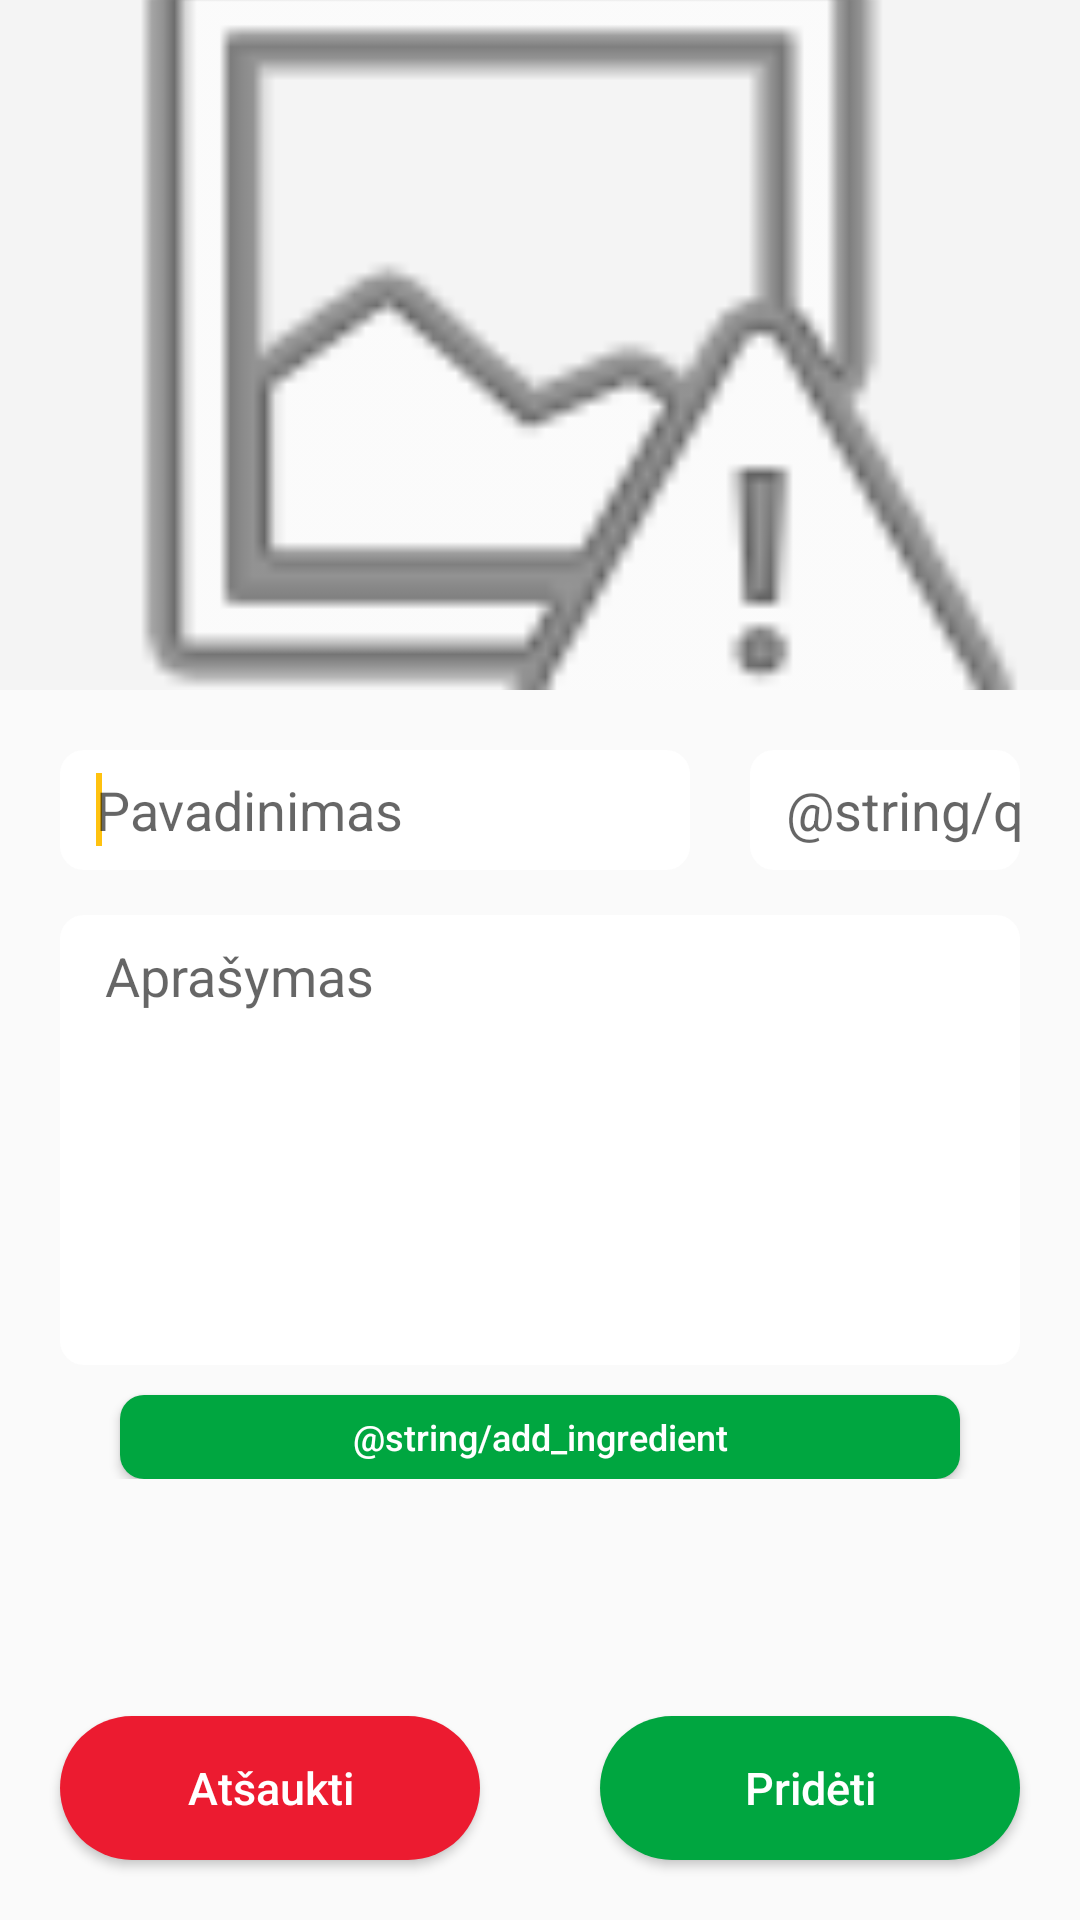

This screen was rendered from an Android layout file. Write that file and the resources it references.
<!-- AndroidManifest.xml: activity theme AppTheme -->
<!-- res/layout/activity_add_item.xml -->
<?xml version="1.0" encoding="utf-8"?>
<androidx.coordinatorlayout.widget.CoordinatorLayout
    xmlns:android="http://schemas.android.com/apk/res/android"
    xmlns:app="http://schemas.android.com/apk/res-auto"
    xmlns:tools="http://schemas.android.com/tools"
    android:layout_width="match_parent"
    android:layout_height="match_parent"
    tools:context=".AddItemActivity">

    <Button
        android:id="@+id/btn_add_recipe"
        android:layout_width="140dp"
        android:layout_height="wrap_content"
        android:layout_marginEnd="20dp"
        android:layout_marginBottom="20dp"
        android:background="@drawable/custom_button_green"
        android:text="@string/add"
        android:textAllCaps="false"
        android:textColor="#FFFFFF"
        android:textSize="15sp"
        app:layout_anchorGravity="bottom|end"
        android:layout_gravity="bottom|end"
        android:elevation="3dp" />

    <Button
        android:id="@+id/btn_exit_add"
        android:layout_width="140dp"
        android:layout_height="wrap_content"
        android:background="@drawable/custom_button_red"
        android:text="@string/cancel"
        android:textAllCaps="false"
        android:textColor="#FFFFFF"
        android:textSize="15sp"
        android:layout_marginStart="20dp"
        android:layout_marginBottom="20dp"
        app:layout_anchorGravity="bottom|start"
        android:layout_gravity="bottom|start"
        android:elevation="3dp" />

    <com.google.android.material.appbar.AppBarLayout
        android:id="@+id/app_bar_main"
        android:layout_width="match_parent"
        android:layout_height="wrap_content"
        >

        <com.google.android.material.appbar.CollapsingToolbarLayout
            android:id="@+id/toolbar_layout"
            android:layout_width="match_parent"
            android:layout_height="wrap_content"
            app:layout_scrollFlags="scroll|enterAlwaysCollapsed"
            >

            <ImageView
                android:id="@+id/add_item_image"
                android:layout_width="match_parent"
                android:layout_height="230dp"
                android:scaleType="centerCrop"
                app:srcCompat="@android:drawable/ic_menu_report_image"
                app:layout_collapseMode="parallax"
                android:fitsSystemWindows="true"/>
        </com.google.android.material.appbar.CollapsingToolbarLayout>
    </com.google.android.material.appbar.AppBarLayout>

    <androidx.core.widget.NestedScrollView
        android:layout_width="match_parent"
        android:layout_height="match_parent"
        android:id="@+id/add_item_nested_scroll"
        app:layout_behavior="@string/appbar_scrolling_view_behavior">
        <ScrollView
            android:layout_width="match_parent"
            android:layout_height="match_parent"
            android:id="@+id/add_item_scroll"
            android:elevation="0dp">

                <LinearLayout
                    android:layout_width="match_parent"
                    android:layout_height="wrap_content"
                    android:id="@+id/add_recipe_fields"
                    android:paddingBottom="80dp"
                    android:orientation="vertical"
                    android:layout_marginHorizontal="20dp"
                   >

                    <RelativeLayout
                        android:layout_width="match_parent"
                        android:layout_height="wrap_content"
                        android:orientation="horizontal">

                        <EditText
                            android:id="@+id/add_item_title"
                            android:layout_width="wrap_content"
                            android:layout_height="40dp"
                            android:layout_alignParentStart="true"
                            android:nextFocusDown="@+id/add_item_quantity"
                            android:layout_alignParentBottom="true"
                            android:layout_marginTop="20dp"
                            android:background="@drawable/textfield_custom"
                            android:ems="10"
                            android:hint="@string/title"
                            android:inputType="textShortMessage"
                            android:paddingStart="12dp"
                            android:singleLine="true">
                            <requestFocus />
                        </EditText>

                    <EditText
                        android:id="@+id/add_item_quantity"
                        android:layout_width="90dp"
                        android:nextFocusDown="@+id/add_item_description"
                        android:layout_height="40dp"
                        android:layout_alignParentEnd="true"
                        android:layout_alignParentBottom="true"
                        android:layout_marginTop="20dp"
                        android:background="@drawable/textfield_custom"
                        android:paddingStart="12dp"
                        android:ems="10"
                        android:hint="@string/quantity"
                        android:inputType="numberSigned"
                        android:singleLine="true" />
                    </RelativeLayout>


                <EditText
                    android:id="@+id/add_item_description"
                    android:layout_width="match_parent"
                    android:layout_height="wrap_content"
                    android:minHeight="150dp"
                    android:maxHeight="350dp"
                    android:background="@drawable/textfield_custom"
                    android:ems="10"
                    android:paddingStart="15dp"
                    android:paddingEnd="20dp"
                    android:paddingTop="8dp"
                    android:paddingBottom="12dp"
                    android:gravity="top"
                    android:hint="@string/description"
                    android:layout_marginTop="15dp"
                    android:inputType="textMultiLine"
                    android:textAppearance="@style/TextAppearance.AppCompat.Medium" />

                    <LinearLayout
                        android:layout_width="match_parent"
                        android:id="@+id/add_item_ingredient_list"
                        android:layout_height="wrap_content"
                        android:orientation="vertical"
                        android:layout_marginTop="10dp">
                    </LinearLayout>

                    <Button
                        android:id="@+id/btn_add_ingredient"
                        android:layout_width="match_parent"
                        android:layout_height="28dp"
                        android:layout_marginHorizontal="20dp"
                        android:background="@drawable/add_ingredient_button"
                        android:text="@string/add_ingredient"
                        android:textAllCaps="false"
                        android:textColor="#FFFFFF"
                        android:textSize="12sp" />

                </LinearLayout>
        </ScrollView>
    </androidx.core.widget.NestedScrollView>


</androidx.coordinatorlayout.widget.CoordinatorLayout>
<!-- resources referenced by this layout -->
<resources>
  <!-- drawable add_ingredient_button (drawable) -->
  <?xml version="1.0" encoding="utf-8"?>
  <shape xmlns:android="http://schemas.android.com/apk/res/android" android:shape="rectangle">
      <corners android:radius="8dp"/>
      <solid android:color="#00a640"/>
  
  </shape>
  <!-- drawable custom_button_green (drawable) -->
  <?xml version="1.0" encoding="utf-8"?>
  <shape xmlns:android="http://schemas.android.com/apk/res/android" android:shape="rectangle">
      <corners android:radius="100dp"/>
      <solid android:color="#00a640"/>
  
  </shape>
  <!-- drawable custom_button_red (drawable) -->
  <?xml version="1.0" encoding="utf-8"?>
  <shape xmlns:android="http://schemas.android.com/apk/res/android" android:shape="rectangle">
      <corners android:radius="100dp"/>
      <solid android:color="#ec1b30"/>
  </shape>
  <!-- drawable textfield_custom (drawable) -->
  <?xml version="1.0" encoding="utf-8"?>
  <shape xmlns:android="http://schemas.android.com/apk/res/android" android:shape="rectangle">
      <corners android:radius="8dp"/>
      <solid android:color="#ffffff"/>
  
  </shape>
  <string name="add">Pridėti</string>
  <string name="cancel">Atšaukti</string>
  <string name="description">Aprašymas</string>
  <string name="title">Pavadinimas</string>
  <style name="AppTheme" parent="Theme.AppCompat.Light">
          
          <item name="colorPrimary">@color/colorPrimary</item>
          <item name="colorPrimaryDark">@color/colorPrimaryDark</item>
          <item name="colorAccent">@color/colorAccent</item>
      </style>
  <color name="colorPrimary">#f4f4f4</color>
  <color name="colorPrimaryDark">#662e91</color>
  <color name="colorAccent">#ffc20f</color>
</resources>
